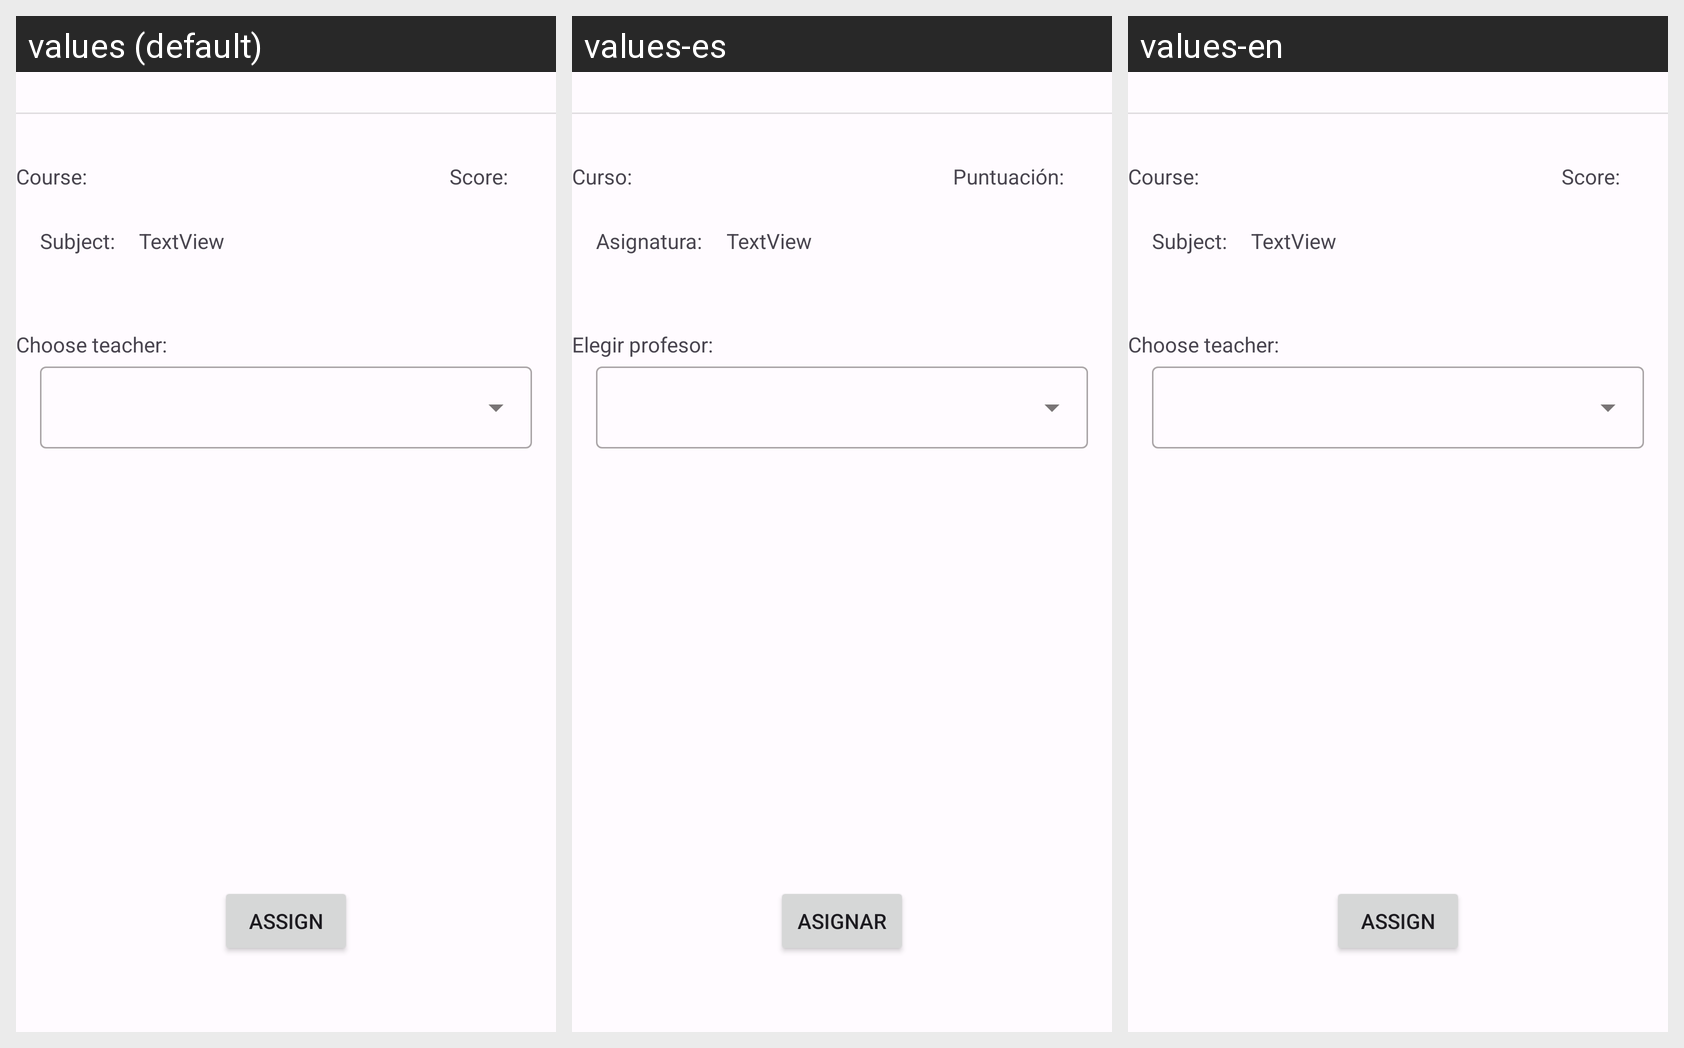

Translations of the strings shown on this Android screen, per locale in the grid:
Android screen res/layout/fragment_a_set_teacher.xml rendered under 3 locales, left to right: values (default), values-es, values-en. Device: Nexus 5 (rendered at 1080×1920; each locale shown at half size, 540×960, under a caption strip naming it); theme AppThemeRodrigo.
Strings drawn on this screen, with the default value and each locale's value (text and hints the layout hard-codes, and strings that could not be matched under every locale, appear in the picture but are not listed):

a_set_teacher_lbl_course
  values: Course:
  values-es: Curso:
  values-en: Course:

a_set_teacher_lbl_subject
  values: Subject:
  values-es: Asignatura:
  values-en: Subject:

a_set_teacher_lbl_score
  values: Score:
  values-es: Puntuación:
  values-en: Score:

a_set_teacher_lbl_choose_teacher
  values: Choose teacher:
  values-es: Elegir profesor:
  values-en: Choose teacher:

a_set_teacher_btn_assign
  values: Assign
  values-es: Asignar
  values-en: Assign
